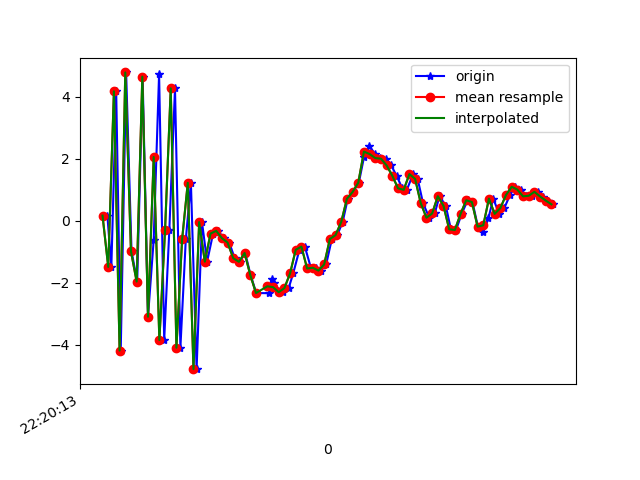

Data behind this chart, as committed beside it:
1617747614057, 443250699957246, 0.17057228, -0.04226494, 7.99423
1617747614071, 443250719188016, -1.485, -0.548, -8.121
1617747614088, 443250738418786, 4.183, 0.8848, 5.898
1617747614104, 443250757649556, -4.185, -0.5071, -2.041
1617747614123, 443250776880326, 4.792, 0.7481, -3.599
1617747614142, 443250796111096, -0.9811, 0.08279, 7.612
1617747614162, 443250815341866, -1.958, -0.482, -7.463
1617747614181, 443250834572636, 4.656, 1.102, 2.831
1617747614200, 443250853803406, -3.093, -0.2161, 4.279
1617747614220, 443250873034176, -0.6119, 0.01781, -8.088
1617747614239, 443250892264946, 4.739, 0.5644, 5.406
1617747614257, 443250911495716, -3.845, -0.5677, 3.115
1617747614275, 443250930726486, -0.3065, 0.07386, -8.121
1617747614295, 443250949957256, 4.279, 1.071, 4.917
1617747614314, 443250969188026, -4.092, -0.1912, 3.316
1617747614333, 443250988418796, -0.5995, 0.3951, -7.904
1617747614351, 443251007649566, 1.229, 0.4456, 8.346
1617747614371, 443251026880336, -4.785, -0.8922, -2.946
1617747614390, 443251046111106, -0.03904, 0.1555, -5.206
1617747614408, 443251065341876, -1.316, 0.2918, -1.484
1617747614429, 443251084572646, -0.4098, 0.3437, 0.7635
1617747614447, 443251103803416, -0.3206, 0.2533, 0.9628
1617747614466, 443251123034186, -0.557, 0.7198, 1.533
1617747614486, 443251142264956, -0.6985, 0.7557, 1.81
1617747614505, 443251161495726, -1.204, 0.677, 2.327
1617747614523, 443251180726496, -1.32, 1.811, 2.429
1617747614542, 443251199957266, -1.036, 3.196, 2.079
1617747614561, 443251219188036, -1.747, 3.235, 2.634
1617747614581, 443251238418806, -2.328, 2.364, 3.905
1617747614627, 443251257649576, -2.333, 2.169, 4.06
1617747614638, 443251276880346, -1.888, 2.7, 2.832
1617747614642, 443251296111116, -2.002, 2.979, 2.114
1617747614657, 443251315341886, -2.274, 2.624, 2.18
1617747614676, 443251334572656, -2.301, 1.666, 2.399
1617747614695, 443251353803426, -2.17, 0.4469, 1.886
1617747614711, 443251373034196, -1.694, -0.4543, 1.092
1617747614733, 443251392264966, -0.9307, -0.2965, 0.3137
1617747614752, 443251411495736, -0.8301, -0.5925, 1.422
1617747614774, 443251430726506, -1.535, -2.24, 1.345
1617747614791, 443251449957276, -1.512, -2.842, 1.211
1617747614809, 443251469188046, -1.604, 0.2924, -1.099
1617747614827, 443251488418816, -1.405, 3.047, -4.754
1617747614847, 443251507649586, -0.5857, 4.326, -6.211
1617747614866, 443251526880356, -0.46, 3.5, -5.519
1617747614885, 443251546111126, -0.03667, 1.509, -5.104
1617747614903, 443251565341896, 0.7119, 0.3757, -5.452
1617747614921, 443251584572666, 0.9335, 1.09, -5.669
1617747614942, 443251603803436, 1.231, 2.83, -5.944
1617747614960, 443251623034206, 2.049, 3.415, -5.529
1617747614979, 443251642264976, 2.424, 2.66, -4.152
1617747614999, 443251661495746, 2.157, 1.43, -2.964
1617747615016, 443251680726516, 2.028, 1.063, -2.655
1617747615038, 443251699957286, 2.007, 1.26, -2.858
1617747615056, 443251719188056, 1.789, 1.462, -2.606
1617747615075, 443251738418826, 1.455, 0.9748, -0.8476
1617747615095, 443251757773821, 1.051, 0.4334, -0.1224
1617747615111, 443251777004591, 1.003, 0.288, -0.8871
1617747615133, 443251796235361, 1.511, 1.321, -2.524
1617747615149, 443251815466131, 1.357, 1.701, -2.551
1617747615168, 443251834696901, 0.5719, 1.032, -0.6061
1617747615190, 443251853927671, 0.1033, 0.5745, 0.5575
... 23 more rows
